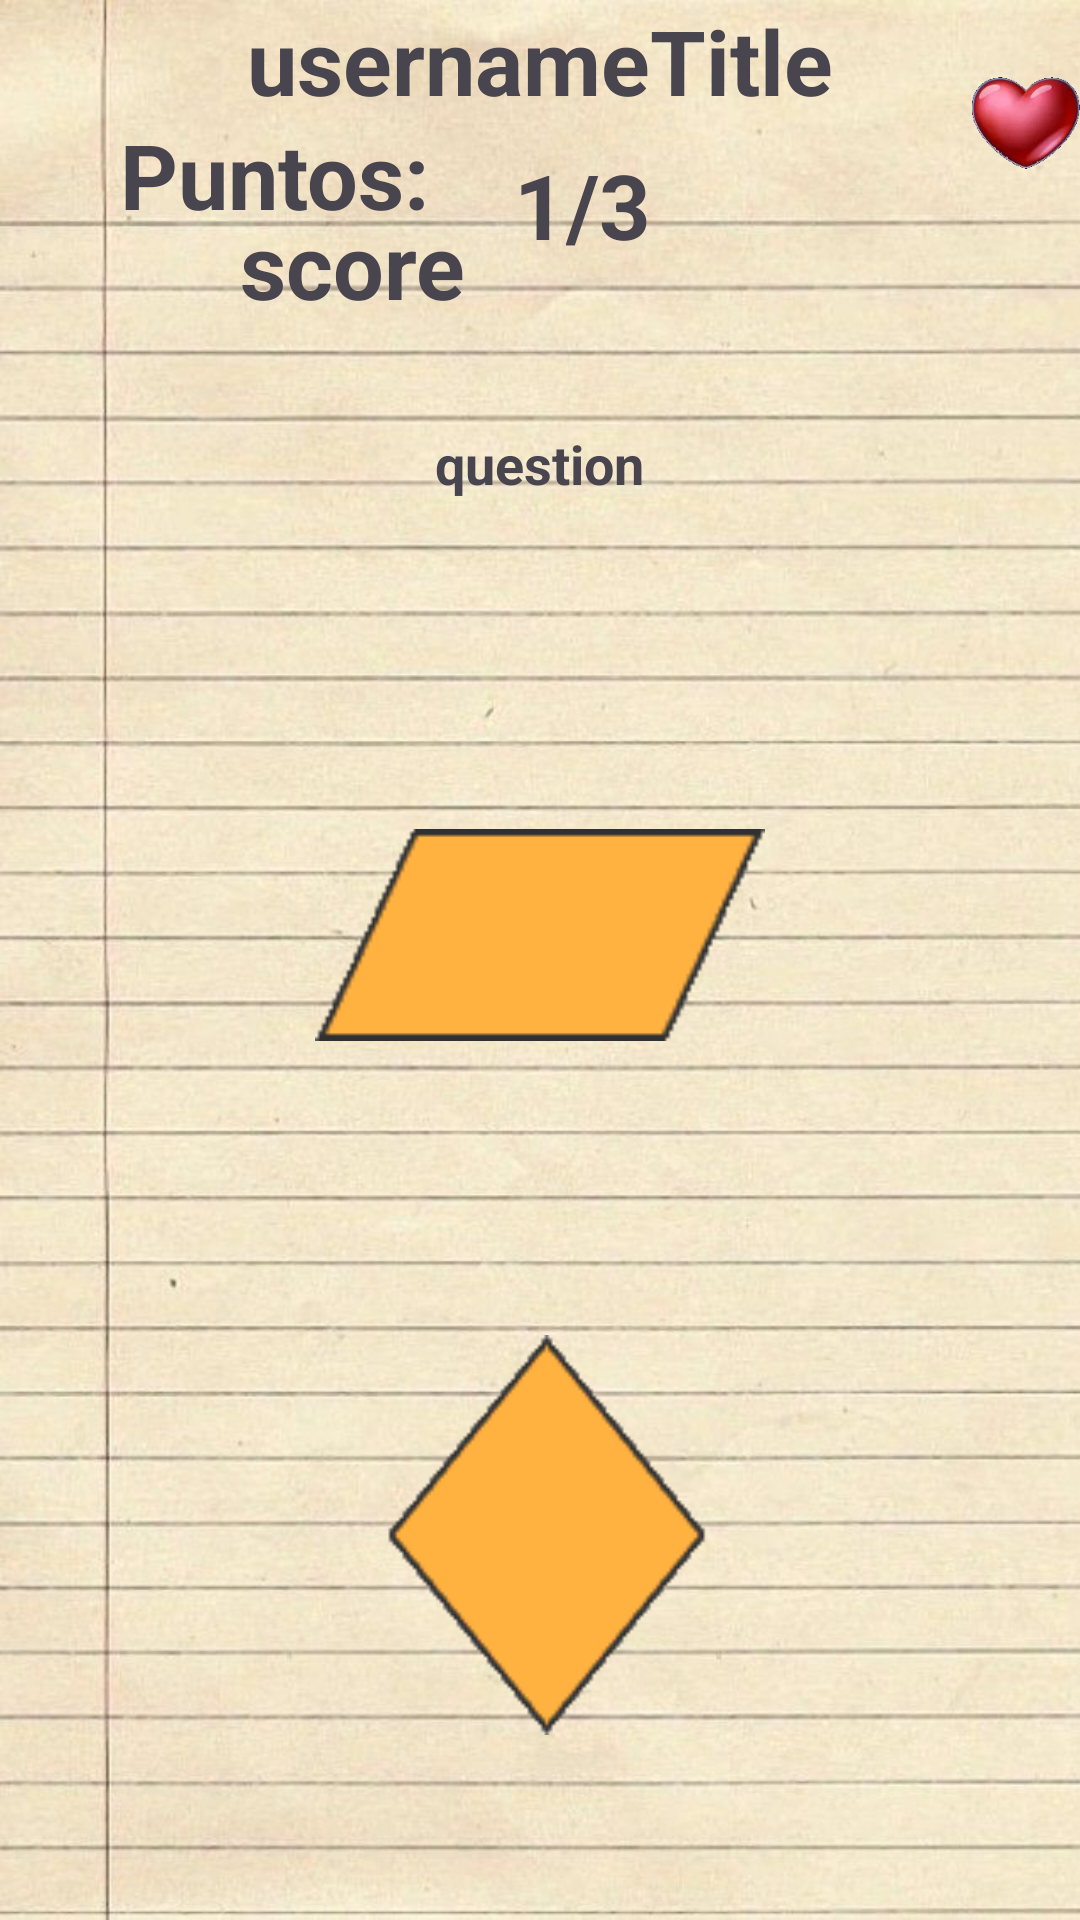

Reconstruct the res/layout file that produces this screen, plus the resources it refers to.
<!-- AndroidManifest.xml: application theme Theme.GrigoreAdrianMaths -->
<!-- res/layout/activity_level8.xml -->
<?xml version="1.0" encoding="utf-8"?>
<RelativeLayout xmlns:android="http://schemas.android.com/apk/res/android"
    xmlns:app="http://schemas.android.com/apk/res-auto"
    xmlns:tools="http://schemas.android.com/tools"
    android:layout_width="match_parent"
    android:layout_height="match_parent"
    android:id="@+id/myRelative_layout"
    android:background="@drawable/background11"
    tools:context=".levels.Level1">
    <ImageView
        android:id="@+id/healthBar"
        android:layout_width="68dp"
        android:layout_height="62dp"
        android:layout_marginLeft="324dp"
        android:layout_marginTop="10dp"
        android:src="@drawable/life_100" />
    <TextView
        android:id="@+id/tv_totalPreguntas"
        android:layout_width="wrap_content"
        android:layout_height="wrap_content"
        android:layout_centerHorizontal="true"
        android:layout_marginTop="48dp"
        android:text="@string/_1"
        android:textSize="30dp"
        android:textStyle="bold" />
    <TextView
        android:id="@+id/totalPreguntas"
        android:layout_width="wrap_content"
        android:layout_height="wrap_content"
        android:layout_toRightOf="@id/tv_totalPreguntas"
        android:layout_marginTop="48dp"
        android:text="@string/_3"
        android:textSize="30sp"
        android:textStyle="bold" />
    <TextView
        android:id="@+id/tv_username"
        android:layout_width="wrap_content"
        android:layout_height="wrap_content"
        android:layout_centerHorizontal="true"
        android:layout_marginTop="0dp"
        android:text="@string/usernametitle"
        android:textSize="30sp"
        android:textStyle="bold" />

    <TextView
        android:id="@+id/tv_putuacion"
        android:layout_width="wrap_content"
        android:layout_height="wrap_content"
        android:layout_marginLeft="40dp"
        android:layout_marginTop="38dp"
        android:text="Puntos:"
        android:textSize="30sp"
        android:textStyle="bold" />

    <TextView
        android:id="@+id/tv_score"
        android:layout_width="wrap_content"
        android:layout_height="wrap_content"
        android:layout_marginLeft="80dp"
        android:layout_marginTop="68dp"
        android:text="@string/score"
        android:textSize="30sp"
        android:textStyle="bold" />

    <TextView
        android:id="@+id/tv_pregunta1"
        android:layout_width="wrap_content"
        android:layout_height="wrap_content"
        android:layout_centerHorizontal="true"
        android:layout_marginRight="30dp"
        android:layout_marginLeft="30dp"
        android:layout_below="@+id/tv_totalPreguntas"
        android:layout_marginTop="54dp"
        android:layout_marginBottom="10dp"
        android:textSize="18sp"
        android:textStyle="bold"
        android:text="@string/question" />


    <ImageButton
        android:id="@+id/bt1"
        android:layout_width="150dp"
        android:layout_height="150dp"
        android:layout_below="@+id/tv_pregunta1"
        android:layout_centerHorizontal="true"
        android:layout_marginTop="60dp"
        android:adjustViewBounds="true"
        android:background="@null"
        android:contentDescription="@string/lvl1"
        android:scaleType="fitCenter"
        android:onClick="nextQuestionlvl2"
        app:srcCompat="@drawable/romboide" />


    <ImageButton
        android:id="@+id/bt2"
        android:layout_width="150dp"
        android:layout_height="150dp"
        android:layout_below="@+id/tv_pregunta1"
        android:layout_centerHorizontal="true"
        android:layout_marginTop="260dp"
        android:adjustViewBounds="true"
        android:background="@null"
        android:contentDescription="@string/lvl1"
        android:scaleType="fitCenter"
        android:onClick="nextQuestionlvl2"
        app:srcCompat="@drawable/rombo" />

</RelativeLayout>
<!-- resources referenced by this layout -->
<resources>
  <!-- drawable background11: jpg bitmap (drawable, 84847 bytes) -->
  <!-- drawable life_100: png bitmap (drawable, 23860 bytes) -->
  <!-- drawable rombo: png bitmap (drawable, 1228 bytes) -->
  <!-- drawable romboide: png bitmap (drawable, 677 bytes) -->
  <string name="_1">1</string>
  <string name="_3">/3</string>
  <string name="lvl1">lvl1</string>
  <string name="question">question</string>
  <string name="score">score</string>
  <string name="usernametitle">usernameTitle</string>
  <style name="Theme.GrigoreAdrianMaths" parent="Base.Theme.GrigoreAdrianMaths" />
  <style name="Base.Theme.GrigoreAdrianMaths" parent="Theme.Material3.DayNight">
          
          
      </style>
</resources>
